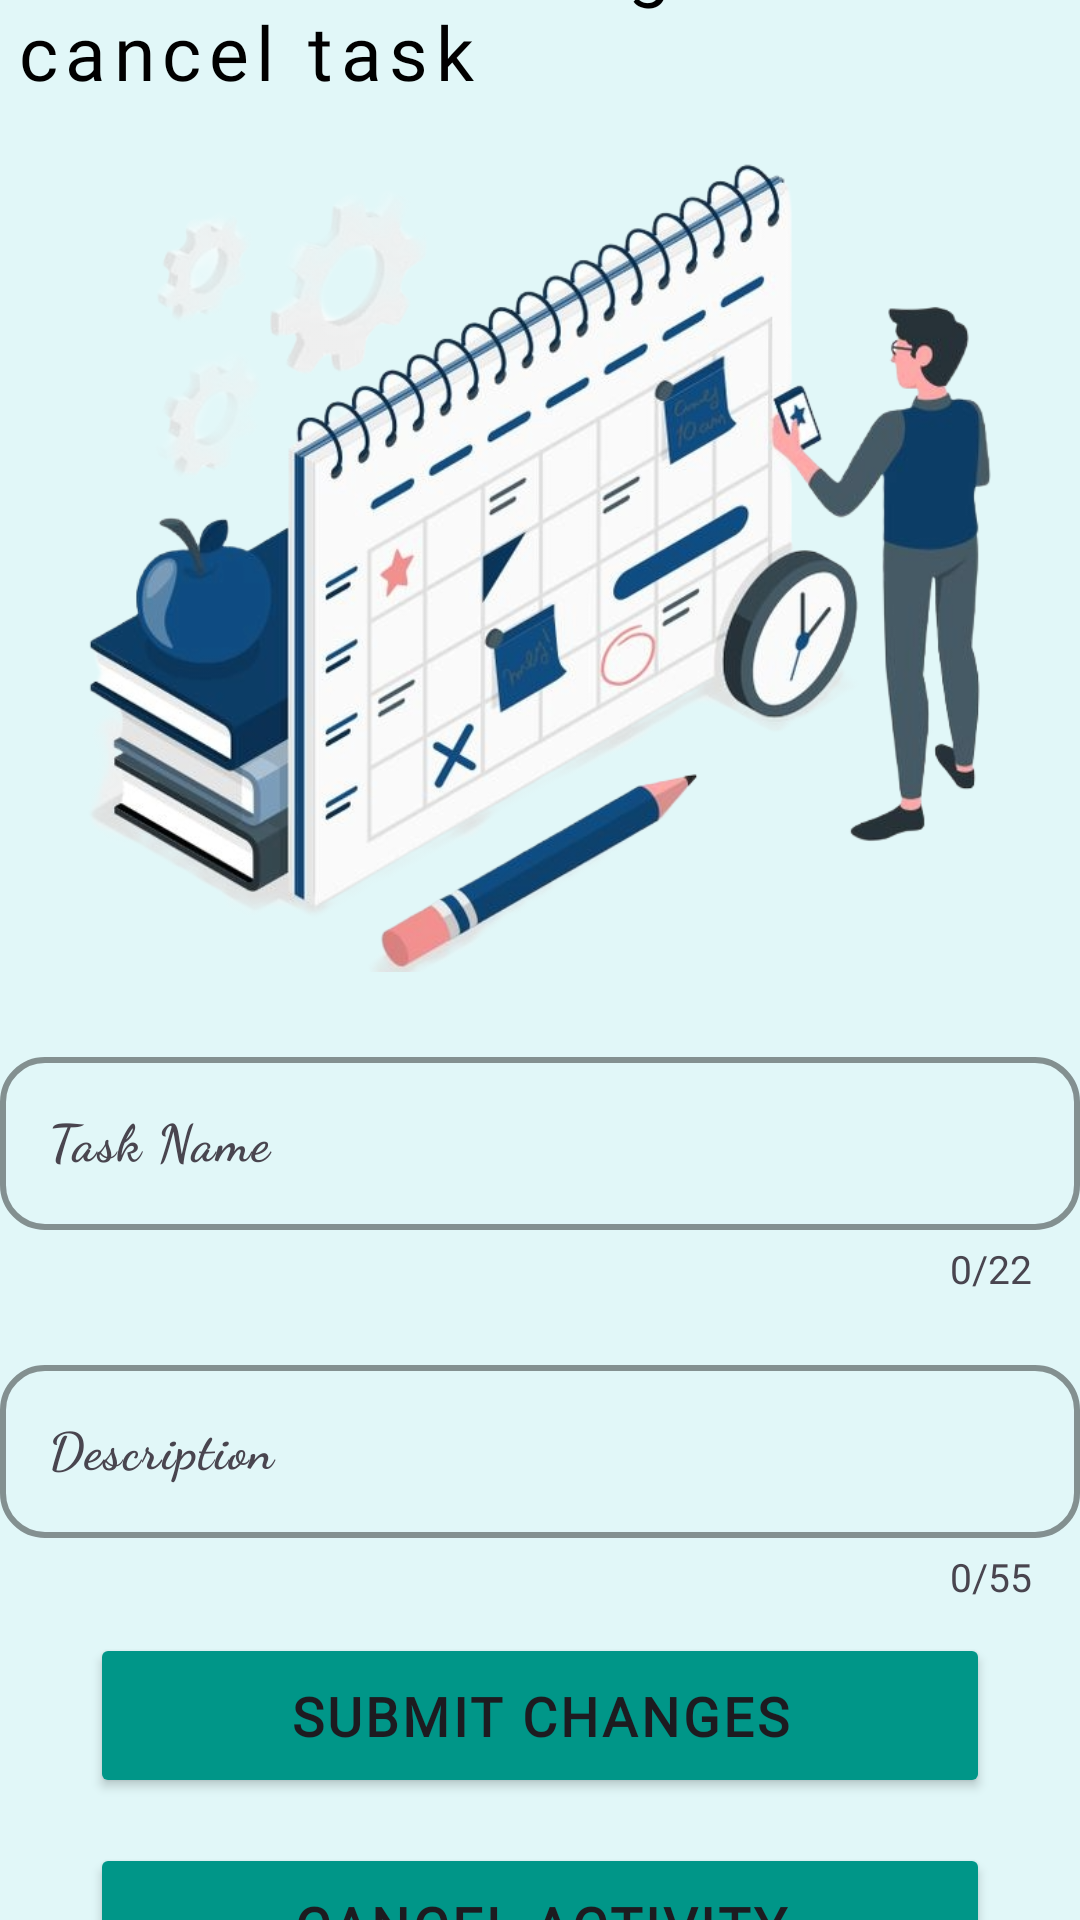

Layout XML and referenced resources for this Android screen:
<!-- AndroidManifest.xml: application theme Theme.SmartStudentAssistant -->
<!-- res/layout/activity_change.xml -->
<?xml version="1.0" encoding="utf-8"?>
<androidx.constraintlayout.widget.ConstraintLayout xmlns:android="http://schemas.android.com/apk/res/android"
    xmlns:app="http://schemas.android.com/apk/res-auto"
    xmlns:tools="http://schemas.android.com/tools"
    android:id="@+id/task_change_screen"
    android:layout_width="match_parent"
    android:layout_height="match_parent"
    android:background="#A9D4F8F4"
    android:orientation="vertical"
    tools:context=".todotaskslists.TaskChange">

    <TextView
        android:id="@+id/change_tasks_txt"
        android:layout_width="wrap_content"
        android:layout_height="wrap_content"
        android:layout_centerInParent="true"
        android:fontFamily="@font/norican"
        android:letterSpacing="0.1"
        android:paddingStart="@dimen/font_5"
        android:paddingEnd="@dimen/font_5"
        android:text="Submit to change / cancel task"
        android:textColor="@color/black"
        android:textSize="@dimen/font_25"
        app:layout_constraintBottom_toTopOf="@+id/img_change_activity"
        app:layout_constraintEnd_toEndOf="parent"
        app:layout_constraintHorizontal_bias="0.5"
        app:layout_constraintStart_toStartOf="parent"
        app:layout_constraintTop_toTopOf="parent"
        app:layout_constraintVertical_chainStyle="packed" />

    <androidx.appcompat.widget.AppCompatImageView
        android:id="@+id/img_change_activity"
        android:layout_width="match_parent"
        android:layout_height="@dimen/dimen_270"
        android:layout_gravity="center"
        android:layout_marginTop="@dimen/dimen_20"
        android:src="@drawable/set_activity"
        app:layout_constraintBottom_toTopOf="@+id/layout_tasks_title"
        app:layout_constraintEnd_toEndOf="parent"
        app:layout_constraintHorizontal_bias="0.5"
        app:layout_constraintStart_toStartOf="parent"
        app:layout_constraintTop_toBottomOf="@+id/change_tasks_txt" />


    <com.google.android.material.textfield.TextInputLayout
        android:id="@+id/layout_tasks_title"
        android:layout_width="@dimen/dimen_360"
        android:layout_height="wrap_content"
        android:layout_gravity="center"
        android:layout_marginStart="@dimen/dimen_15"
        android:layout_marginTop="@dimen/dimen_20"
        android:layout_marginEnd="@dimen/dimen_15"
        app:boxBackgroundMode="outline"
        app:boxCornerRadiusBottomEnd="@dimen/dimen_15"
        app:boxCornerRadiusBottomStart="@dimen/dimen_15"
        app:boxCornerRadiusTopEnd="@dimen/dimen_15"
        app:boxCornerRadiusTopStart="@dimen/dimen_15"
        app:boxStrokeColor="@color/black"
        app:boxStrokeWidth="@dimen/dimen_2"
        app:boxStrokeWidthFocused="@dimen/dimen_2"
        app:counterEnabled="true"
        app:counterMaxLength="22"
        app:counterTextAppearance="@style/CounterTextStyle"
        app:endIconMode="clear_text"
        app:endIconTint="@color/black"
        app:errorEnabled="true"
        app:errorTextAppearance="@style/ErrorTextStyle"
        app:hintTextAppearance="@style/TextAppearance.AppCompat.Medium"
        app:hintTextColor="@color/black"
        app:layout_constraintBottom_toTopOf="@+id/layout_tasks_detail"
        app:layout_constraintEnd_toEndOf="parent"
        app:layout_constraintHorizontal_bias="0.5"
        app:layout_constraintStart_toStartOf="parent"
        app:layout_constraintTop_toBottomOf="@+id/img_change_activity">

        <com.google.android.material.textfield.TextInputEditText
            android:id="@+id/edit_tasks_title"
            android:layout_width="@dimen/dimen_360"
            android:layout_height="match_parent"
            android:layout_gravity="center"
            android:fontFamily="cursive"
            android:hint="Task Name"
            android:imeOptions="actionNext"
            android:inputType="text"
            android:maxLines="1"
            android:textColor="@color/black"
            android:textSize="@dimen/font_17"
            android:textStyle="bold" />

    </com.google.android.material.textfield.TextInputLayout>

    <com.google.android.material.textfield.TextInputLayout
        android:id="@+id/layout_tasks_detail"
        android:layout_width="@dimen/dimen_360"
        android:layout_height="wrap_content"
        android:layout_marginStart="@dimen/dimen_15"
        android:layout_marginTop="@dimen/dimen_15"
        android:layout_marginEnd="@dimen/dimen_15"
        app:boxBackgroundMode="outline"
        app:boxCornerRadiusBottomEnd="@dimen/dimen_15"
        app:boxCornerRadiusBottomStart="@dimen/dimen_15"
        app:boxCornerRadiusTopEnd="@dimen/dimen_15"
        app:boxCornerRadiusTopStart="@dimen/dimen_15"
        app:boxStrokeColor="@color/black"
        app:boxStrokeWidth="@dimen/dimen_2"
        app:boxStrokeWidthFocused="@dimen/dimen_2"
        app:counterEnabled="true"
        app:counterMaxLength="55"
        app:counterTextAppearance="@style/CounterTextStyle"
        app:endIconMode="clear_text"
        app:endIconTint="@color/black"
        app:errorEnabled="true"
        app:errorTextAppearance="@style/ErrorTextStyle"
        app:hintTextAppearance="@style/TextAppearance.AppCompat.Medium"
        app:hintTextColor="@color/black"
        app:layout_constraintBottom_toTopOf="@+id/btn_change_task"
        app:layout_constraintEnd_toEndOf="parent"
        app:layout_constraintHorizontal_bias="0.5"
        app:layout_constraintStart_toStartOf="parent"
        app:layout_constraintTop_toBottomOf="@+id/layout_tasks_title">

        <com.google.android.material.textfield.TextInputEditText
            android:id="@+id/edit_tasks_detail"
            android:layout_width="@dimen/dimen_360"
            android:layout_height="match_parent"
            android:layout_gravity="center"
            android:fontFamily="cursive"
            android:hint="Description"
            android:imeOptions="actionDone"
            android:inputType="text"
            android:maxLines="2"
            android:textColor="@color/black"
            android:textSize="@dimen/font_17"
            android:textStyle="bold" />

    </com.google.android.material.textfield.TextInputLayout>

    <Button
        android:id="@+id/btn_change_task"
        android:layout_width="@dimen/dimen_300"
        android:layout_height="@dimen/dimen_55"
        android:layout_marginTop="@dimen/dimen_10"
        android:backgroundTint="#009688"
        android:fontFamily="@font/norican"
        android:letterSpacing="0.06"
        android:text="Submit changes"
        android:textSize="@dimen/font_18"
        android:textStyle="bold"
        app:layout_constraintBottom_toTopOf="@+id/btn_cancel_chng"
        app:layout_constraintEnd_toEndOf="parent"
        app:layout_constraintHorizontal_bias="0.5"
        app:layout_constraintStart_toStartOf="parent"
        app:layout_constraintTop_toBottomOf="@+id/layout_tasks_detail" />

    <Button
        android:id="@+id/btn_cancel_chng"
        android:layout_width="@dimen/dimen_300"
        android:layout_height="@dimen/dimen_55"
        android:layout_marginTop="@dimen/dimen_15"
        android:backgroundTint="#009688"
        android:fontFamily="@font/norican"
        android:letterSpacing="0.06"
        android:text="Cancel activity"
        android:textSize="@dimen/font_18"
        android:textStyle="bold"
        app:layout_constraintBottom_toBottomOf="parent"
        app:layout_constraintEnd_toEndOf="parent"
        app:layout_constraintHorizontal_bias="0.5"
        app:layout_constraintStart_toStartOf="parent"
        app:layout_constraintTop_toBottomOf="@+id/btn_change_task"
        app:layout_constraintVertical_bias="0.0" />

</androidx.constraintlayout.widget.ConstraintLayout>
<!-- resources referenced by this layout -->
<resources>
  <dimen name="dimen_10">10dp</dimen>
  <dimen name="dimen_15">15dp</dimen>
  <dimen name="dimen_2">2dp</dimen>
  <dimen name="dimen_20">20dp</dimen>
  <dimen name="dimen_270">270dp</dimen>
  <dimen name="dimen_300">300dp</dimen>
  <dimen name="dimen_360">360dp</dimen>
  <dimen name="dimen_55">55dp</dimen>
  <dimen name="font_17">17sp</dimen>
  <dimen name="font_18">18sp</dimen>
  <dimen name="font_25">25sp</dimen>
  <dimen name="font_5">5sp</dimen>
  <!-- drawable set_activity: png bitmap (drawable, 393269 bytes) -->
  <style name="CounterTextStyle" parent="@style/TextAppearance.AppCompat.Body1">
          <item name="android:textSize">@dimen/font_13</item>
          <item name="android:textColor">@color/black</item>
          <item name="fontFamily">@font/aclonica</item>
      </style>
  <style name="ErrorTextStyle" parent="@style/TextAppearance.AppCompat.Medium">
          <item name="android:textSize">@dimen/font_13</item>
          <item name="android:textColor">@color/black</item>
          <item name="fontFamily">@font/aclonica</item>
      </style>
  <style name="Theme.SmartStudentAssistant" parent="Base.Theme.SmartStudentAssistant" />
  <dimen name="font_13">13sp</dimen>
  <style name="Base.Theme.SmartStudentAssistant" parent="Theme.Material3.DayNight.NoActionBar">
          
          
      </style>
  <!-- not gathered from this repository: default colours our renderer supplied (Android Studio template values) -->
  <color name="black">#FF000000</color>
</resources>
